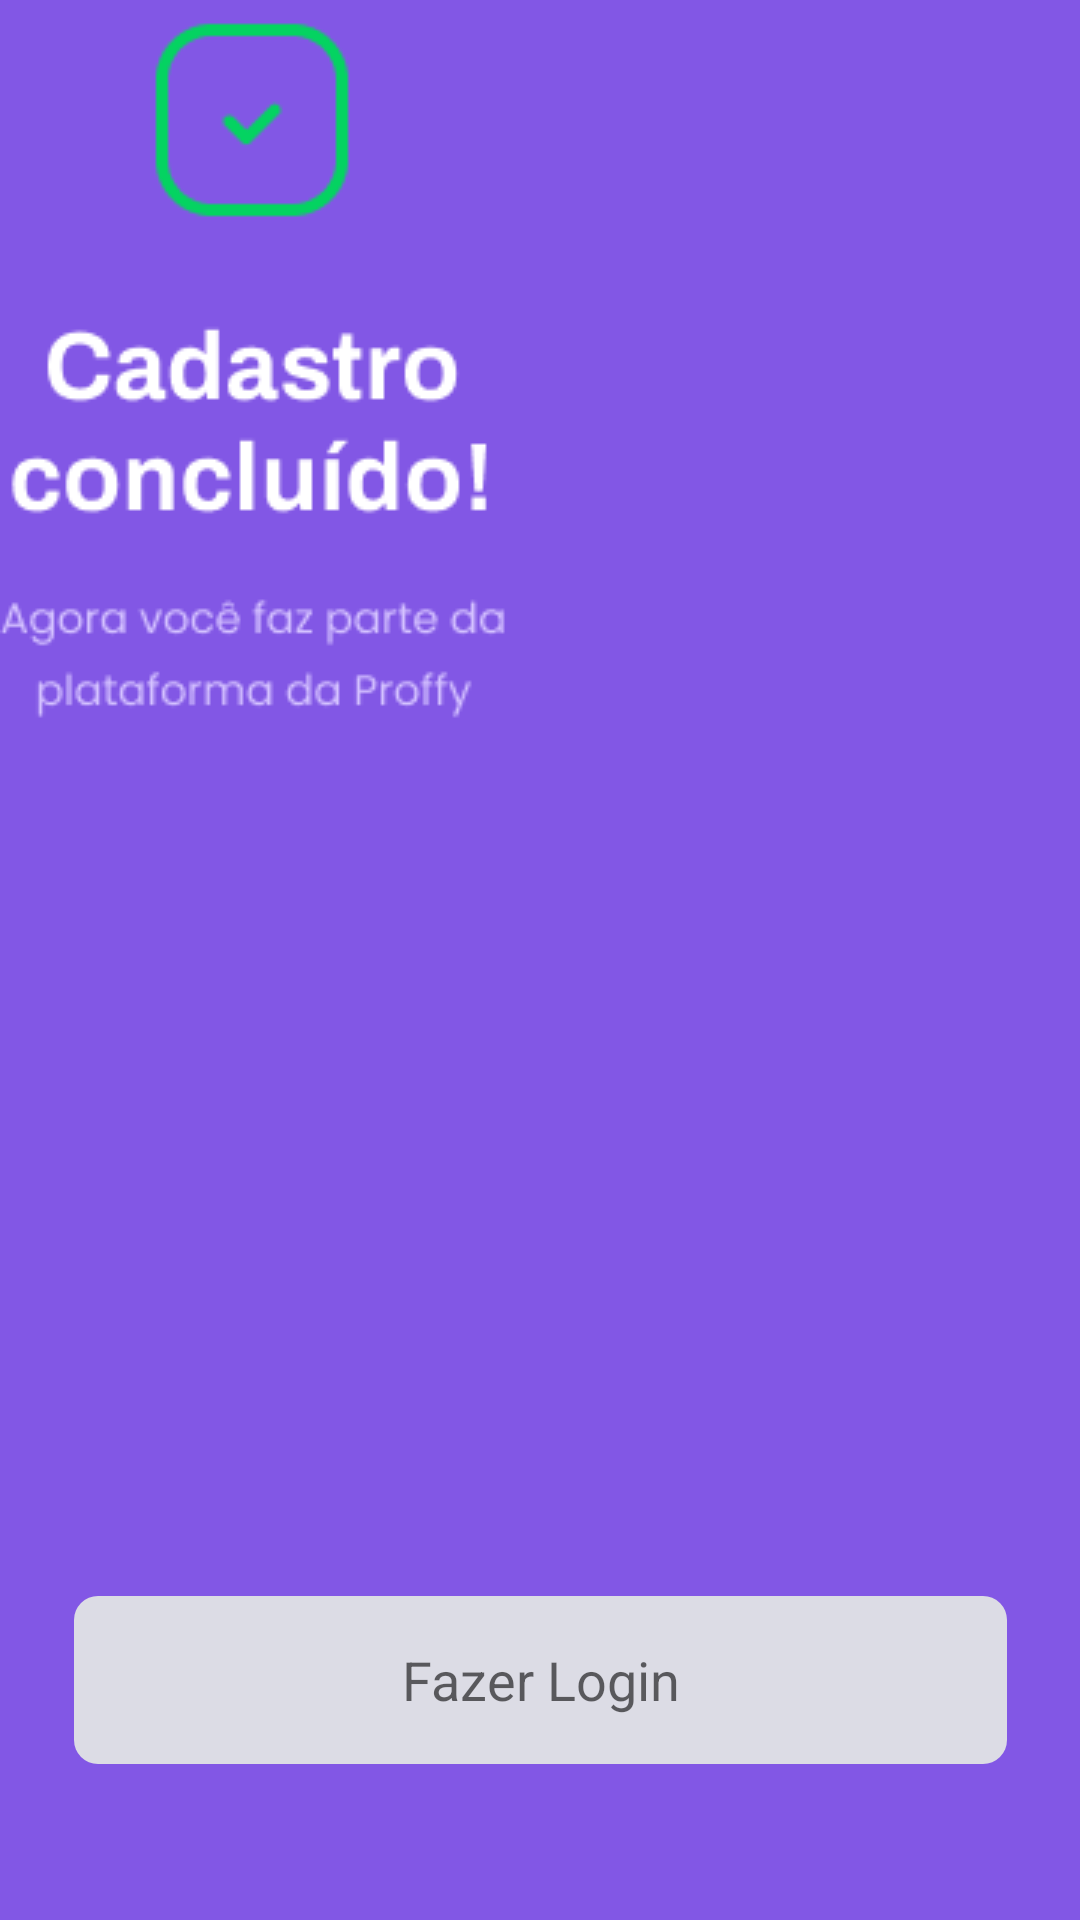

Here is an Android app screen rendered from its layout file. Give the layout XML and the strings, colors and styles it references.
<!-- AndroidManifest.xml: application theme Theme.Proffy -->
<!-- res/layout/sucesso.xml -->
<?xml version="1.0" encoding="utf-8"?>
<androidx.constraintlayout.widget.ConstraintLayout xmlns:android="http://schemas.android.com/apk/res/android"
    xmlns:app="http://schemas.android.com/apk/res-auto"
    xmlns:tools="http://schemas.android.com/tools"
    android:layout_width="match_parent"
    android:layout_height="match_parent"
    android:layout_alignParentStart="true"
    android:background="#F0F0F7"
    android:backgroundTint="#8257E5"
    android:backgroundTintMode="src_in"
    tools:context=".MainActivity"
    tools:layout_editor_absoluteX="-2dp"
    tools:layout_editor_absoluteY="14dp">

    <Button
        android:id="@+id/button2"
        android:layout_width="311dp"
        android:layout_height="56dp"
        android:layout_marginTop="700dp"
        android:layout_marginBottom="52dp"
        android:background="@drawable/button_enter"
        android:backgroundTint="#DCDCE5"
        android:text="Fazer Login"
        android:textAppearance="@style/TextAppearance.AppCompat.Medium"
        app:layout_constraintBottom_toBottomOf="parent"
        app:layout_constraintEnd_toEndOf="parent"
        app:layout_constraintStart_toStartOf="parent"
        app:layout_constraintTop_toTopOf="@+id/view2"
        app:layout_constraintVertical_bias="0.0" />

    <ImageView
        android:id="@+id/imageView2"
        android:layout_width="wrap_content"
        android:layout_height="wrap_content"
        app:srcCompat="@drawable/background"
        tools:layout_editor_absoluteX="55dp"
        tools:layout_editor_absoluteY="35dp" />

    <ImageView
        android:id="@+id/imageView3"
        android:layout_width="wrap_content"
        android:layout_height="wrap_content"
        app:srcCompat="@drawable/group_5666"
        tools:layout_editor_absoluteX="121dp"
        tools:layout_editor_absoluteY="167dp" />

</androidx.constraintlayout.widget.ConstraintLayout>
<!-- resources referenced by this layout -->
<resources>
  <!-- drawable button_enter (drawable) -->
  <?xml version="1.0" encoding="utf-8"?>
  <shape xmlns:android="http://schemas.android.com/apk/res/android" >
  
      <corners
          android:radius="8dp"/>
  </shape>
  <!-- drawable group_5666: png bitmap (drawable, 7855 bytes) -->
  <style name="Theme.Proffy" parent="Theme.MaterialComponents.DayNight.DarkActionBar">
          
          <item name="colorPrimary">@color/purple_500</item>
          <item name="colorPrimaryVariant">@color/purple_700</item>
          <item name="colorOnPrimary">@color/white</item>
          
          <item name="colorSecondary">@color/teal_200</item>
          <item name="colorSecondaryVariant">@color/teal_700</item>
          <item name="colorOnSecondary">@color/black</item>
          
          <item name="android:statusBarColor" tools:targetApi="l">?attr/colorPrimaryVariant</item>
          
      </style>
  <color name="purple_500">#FF6200EE</color>
  <color name="purple_700">#FF3700B3</color>
  <color name="white">#FFFFFFFF</color>
  <color name="teal_200">#FF03DAC5</color>
  <color name="teal_700">#FF018786</color>
  <color name="black">#FF000000</color>
</resources>
